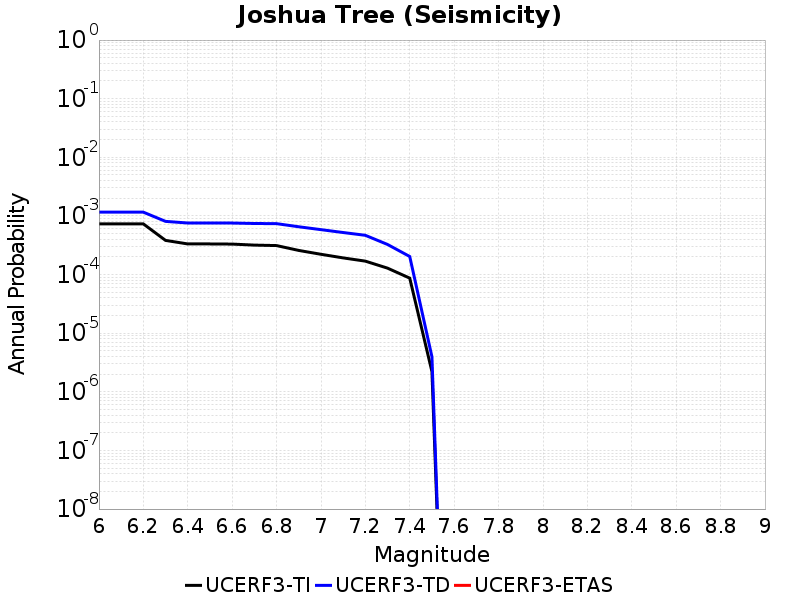

The data file committed next to this chart (first rows):
Magnitude, UCERF3-TI Prob, UCERF3-TD Prob, UCERF3-ETAS Prob
6.0, 7.315679E-4, 0.00116, 0.0
6.1, 7.315679E-4, 0.00116, 0.0
6.2, 7.315679E-4, 0.00116, 0.0
6.3, 3.8252992E-4, 8.0763834E-4, 0.0
6.4, 3.3297754E-4, 7.5773505E-4, 0.0
6.5, 3.3297754E-4, 7.5773505E-4, 0.0
6.6, 3.3094952E-4, 7.5623E-4, 0.0
6.7, 3.179704E-4, 7.4304536E-4, 0.0
6.8, 3.1222968E-4, 7.3857856E-4, 0.0
6.9, 2.5805813E-4, 6.535662E-4, 0.0
7.0, 2.2175396E-4, 5.83703E-4, 0.0
7.1, 1.9246078E-4, 5.213737E-4, 0.0
7.2, 1.6942917E-4, 4.6732687E-4, 0.0
7.3, 1.2863107E-4, 3.2600574E-4, 0.0
7.4, 8.689934E-5, 2.0320619E-4, 0.0
7.5, 2.2134857E-6, 3.9570095E-6, 0.0
